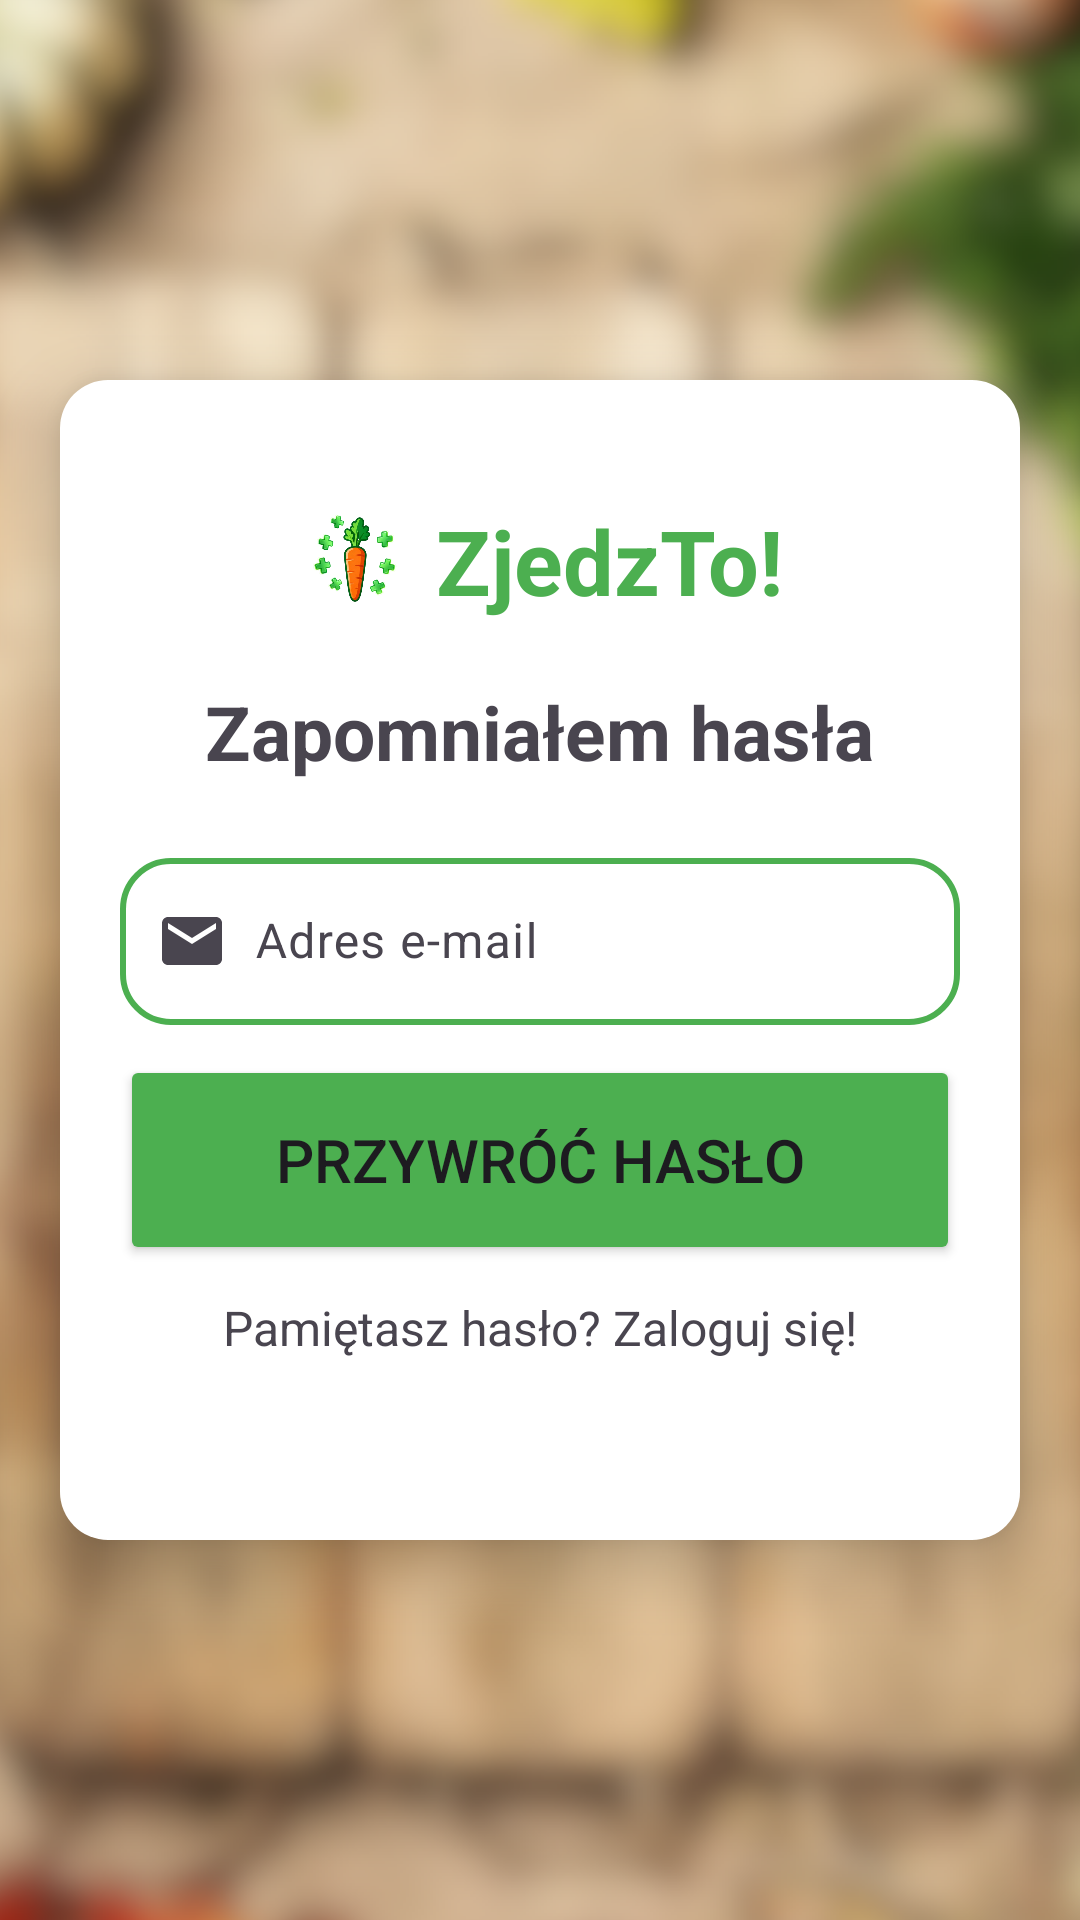

The Android layout XML behind this screen, and the referenced resources:
<!-- AndroidManifest.xml: application theme Theme.PierwszaWersjaApki -->
<!-- res/layout/activity_forgot_password.xml -->
<?xml version="1.0" encoding="utf-8"?>
<androidx.constraintlayout.widget.ConstraintLayout xmlns:android="http://schemas.android.com/apk/res/android"
    xmlns:app="http://schemas.android.com/apk/res-auto"
    xmlns:tools="http://schemas.android.com/tools"
    android:id="@+id/main"
    android:layout_width="match_parent"
    android:layout_height="match_parent"
    tools:context=".RegisterActivity"
    android:background="@drawable/auth_background">

    <LinearLayout
        android:layout_width="match_parent"
        android:layout_height="wrap_content"
        android:orientation="vertical"
        android:layout_margin="20dp"
        android:padding="20dp"
        android:background="@drawable/rounded_shadow"
        app:layout_constraintBottom_toBottomOf="parent"
        app:layout_constraintEnd_toEndOf="parent"
        app:layout_constraintStart_toStartOf="parent"
        app:layout_constraintTop_toTopOf="parent"
        android:elevation="8dp"
        android:translationZ="4dp">

        <LinearLayout
            android:layout_width="wrap_content"
            android:layout_height="wrap_content"
            android:orientation="horizontal"
            android:layout_gravity="center"
            android:layout_marginTop="20dp">

            <ImageView
                android:id="@+id/iv_logo"
                android:layout_width="40dp"
                android:layout_height="40dp"
                android:src="@drawable/ic_app_logo"
                android:contentDescription="logo"
                android:layout_marginRight="7dp"
                />

            <TextView
                android:id="@+id/tv_zjedz_to"
                android:layout_width="wrap_content"
                android:layout_height="wrap_content"
                android:text="ZjedzTo!"
                android:textColor="@color/green"
                android:textSize="30sp"
                android:textStyle="bold"
                />

        </LinearLayout>

        <TextView
            android:id="@+id/tv_zapomniales_hasla"
            android:layout_width="wrap_content"
            android:layout_height="wrap_content"
            android:text="Zapomniałem hasła"
            android:textSize="25sp"
            android:textStyle="bold"
            android:layout_gravity="center"
            android:layout_marginBottom="20dp"
            android:layout_marginTop="20dp"
            />

        <com.google.android.material.textfield.TextInputLayout
            android:id="@+id/emailInputLayoutLogin"
            android:layout_width="match_parent"
            android:layout_height="wrap_content"
            android:hint="Adres e-mail"
            android:layout_marginBottom="10dp"
            app:startIconDrawable="@drawable/ic_email"
            >

            <com.google.android.material.textfield.TextInputEditText
                android:id="@+id/et_email_forgot"
                android:paddingStart="45dp"
                android:paddingEnd="45dp"
                android:layout_width="match_parent"
                android:layout_height="wrap_content"
                android:inputType="textEmailAddress"
                android:autofillHints="emailAddress"
                android:background="@drawable/textfield_bg"
                />
        </com.google.android.material.textfield.TextInputLayout>

        <Button
            android:id="@+id/btn_przywroc_haslo"
            android:layout_width="match_parent"
            android:layout_height="70dp"
            android:text="Przywróć hasło"
            android:textSize="20sp"
            android:layout_gravity="center"
            android:layout_marginBottom="10dp"
            android:backgroundTint="@color/green"
            />

        <TextView
            android:id="@+id/tv_pamietasz_haslo"
            android:layout_width="wrap_content"
            android:layout_height="wrap_content"
            android:text="Pamiętasz hasło? Zaloguj się!"
            android:layout_gravity="center"
            android:textSize="16sp"
            android:layout_marginBottom="40dp"/>

    </LinearLayout>
</androidx.constraintlayout.widget.ConstraintLayout>
<!-- resources referenced by this layout -->
<resources>
  <color name="green">#4CAF50</color>
  <!-- drawable auth_background (drawable) -->
  <?xml version="1.0" encoding="utf-8"?>
  <selector xmlns:android="http://schemas.android.com/apk/res/android">
      <item>
          <layer-list>
              
              <item>
                  <bitmap
                      android:src="@drawable/healthy_food_bg"
                      android:gravity="center"
                      android:tileMode="disabled" />
              </item>
          </layer-list>
      </item>
  </selector>
  <!-- drawable ic_app_logo: png bitmap (drawable, 140795 bytes) -->
  <!-- drawable ic_email (drawable) -->
  <vector xmlns:android="http://schemas.android.com/apk/res/android" android:height="24dp" android:tint="#4CAF50" android:viewportHeight="24" android:viewportWidth="24" android:width="24dp">
        
      <path android:fillColor="@android:color/white" android:pathData="M20,4L4,4c-1.1,0 -1.99,0.9 -1.99,2L2,18c0,1.1 0.9,2 2,2h16c1.1,0 2,-0.9 2,-2L22,6c0,-1.1 -0.9,-2 -2,-2zM20,8l-8,5 -8,-5L4,6l8,5 8,-5v2z"/>
      
  </vector>
  <!-- drawable rounded_shadow (drawable) -->
  <layer-list xmlns:android="http://schemas.android.com/apk/res/android">
  
      
      <item>
          <shape android:shape="rectangle">
              <solid android:color="@color/white"/>
              <corners android:radius="16dp"/>
          </shape>
      </item>
  
  </layer-list>
  <!-- drawable textfield_bg (drawable) -->
  <shape xmlns:android="http://schemas.android.com/apk/res/android"
      android:shape="rectangle">
  
      
      <stroke
          android:width="2dp"
          android:color="@color/green" />
  
      
      <corners android:radius="16dp" />
  
      
      <solid android:color="@android:color/white" />
  </shape>
  <style name="Theme.PierwszaWersjaApki" parent="Base.Theme.PierwszaWersjaApki" />
  <!-- drawable healthy_food_bg: png bitmap (drawable, 421199 bytes) -->
  <color name="white">#FFFFFFFF</color>
  <style name="Base.Theme.PierwszaWersjaApki" parent="Theme.Material3.DayNight.NoActionBar">
          
          
      </style>
</resources>
